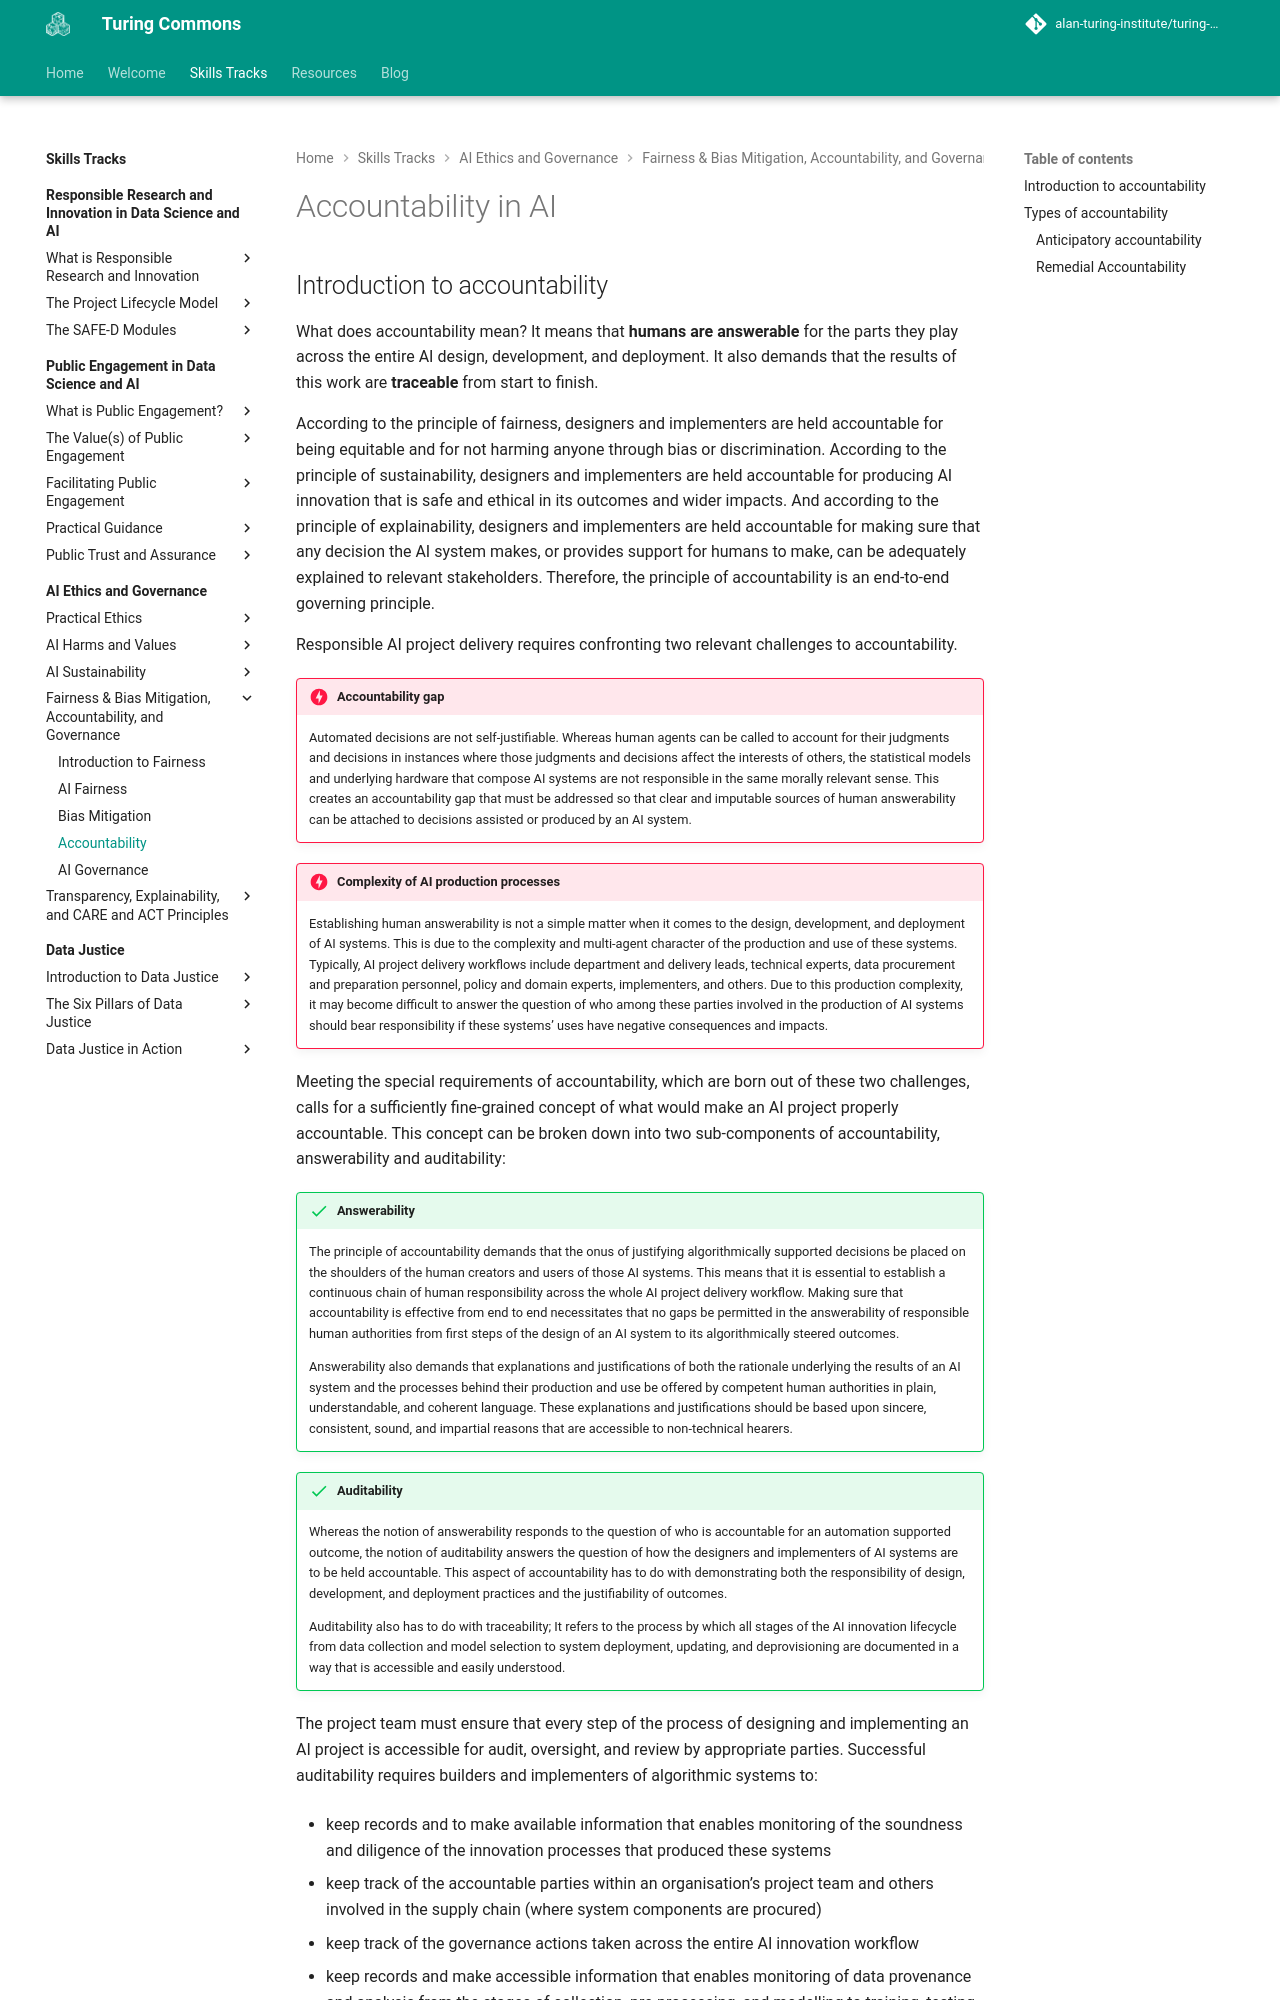

repository: alan-turing-institute/turing-commons · page: skills-tracks/aeg/chapter4/accountability/index.html · generator: mkdocs

# Accountability in AI

## Introduction to accountability

What does accountability mean? It means that **humans are answerable** for the parts they play across the entire AI design, development, and deployment. It
also demands that the results of this work are **traceable** from start to finish.

According to the principle of fairness, designers and implementers are held accountable for being equitable and for not harming anyone through bias or discrimination. According to the principle of sustainability, designers and implementers are held accountable for producing AI innovation that is safe and ethical in its outcomes and wider impacts. And according to the principle of explainability, designers and implementers are held accountable for making sure that any decision the AI system makes, or provides support for humans to make, can be adequately explained to relevant stakeholders. Therefore, the principle of accountability is an end-to-end governing principle.

Responsible AI project delivery requires confronting two relevant challenges to accountability.

!!! danger "Accountability gap"

    Automated decisions are not self-justifiable. Whereas human agents can be called to account for their judgments and decisions in instances where those judgments and decisions affect the interests of others, the statistical models and underlying hardware that compose AI systems are not responsible in the same morally relevant sense. This creates an accountability gap that must be addressed so that clear and imputable sources of human answerability can be attached to decisions assisted or produced by an AI system.
    
!!! danger "Complexity of AI production processes"

    Establishing human answerability is not a simple matter when it comes to the design, development, and deployment of AI systems. This is due to the complexity and multi-agent character of the production and use of these systems. Typically, AI project delivery workflows include department and delivery leads, technical experts, data procurement and preparation personnel, policy and domain experts, implementers, and others. Due to this production complexity, it may become difficult to answer the question of who among these parties involved in the production of AI systems should bear responsibility if these systems’ uses have negative consequences and impacts.
    
Meeting the special requirements of accountability, which are born out of these two challenges, calls for a sufficiently fine-grained concept of what would make an AI project properly accountable. This concept can be broken down into two sub-components of accountability, answerability and auditability:

!!! success "Answerability"

    The principle of accountability demands that the onus of justifying algorithmically supported decisions be placed on the shoulders of the human creators and users of those AI systems. This means that it is essential to establish a continuous chain of human responsibility across the whole AI project delivery workflow. Making sure that accountability is effective from end to end necessitates that no gaps be permitted in the answerability of responsible human authorities from first steps of the design of an AI system to its algorithmically steered outcomes.
    
    Answerability also demands that explanations and justifications of both the rationale underlying the results of an AI system and the processes behind their production and use be offered by competent human authorities in plain, understandable, and coherent language. These explanations and justifications should be based upon sincere, consistent, sound, and impartial reasons that are accessible to non-technical hearers.

!!! success "Auditability"
    
    Whereas the notion of answerability responds to the question of who is accountable for an automation supported outcome, the notion of auditability answers the question of how the designers and implementers of AI systems are to be held accountable. This aspect of accountability has to do with demonstrating both the responsibility of design, development, and deployment practices and the justifiability of outcomes.
    
    Auditability also has to do with traceability; It refers to the process by which all stages of the AI innovation lifecycle from data collection and model selection to system deployment, updating, and deprovisioning are documented in a way that is accessible and easily understood.
    
The project team must ensure that every step of the process of designing and implementing an AI project is accessible for audit, oversight, and review by appropriate parties. Successful auditability requires builders and implementers of algorithmic systems to:

- keep records and to make available information that enables monitoring of the soundness and diligence of the innovation processes that produced these systems

- keep track of the accountable parties within an organisation’s project team and others involved in the supply chain (where system components are procured)
